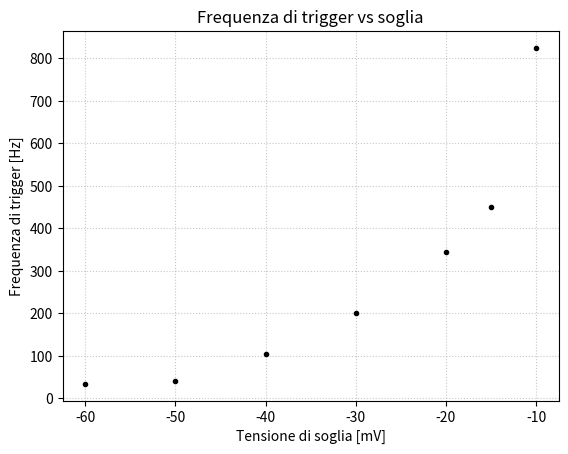

Recreate this plot in Python. (Note: this script raises an exception after producing the figure.)
import numpy as npfrom matplotlib import pyplot as pltimport pylabfrom scipy.optimize import curve_fit# =============================================================================# FREQUENZA DI TRIGGER VS SOGLIA# PM7 alimentato a 1770 V # =============================================================================soglie = np.array([-40, -30, -20, -15, -10, -50, -60])  # mVmin_freq = np.array([90, 160, 290, 370, 750, 30, 25])  # Hzmax_freq = np.array([120, 240, 400, 530, 900, 50, 44])  # Hzfreq=(max_freq+min_freq)/2  # Hzplt.figure(1)plt.title("Frequenza di trigger vs soglia")plt.xlabel("Tensione di soglia [mV]")plt.ylabel("Frequenza di trigger [Hz]")plt.errorbar(soglie, freq, marker='.', ls='', capsize=2,             zorder=2, color='k')plt.grid(linestyle=':',alpha=0.7)plt.savefig("Grafici/ftrigger_vs_soglia.png")print("Tensione di soglia [mV] & Frequenza di trigger minima [Hz]& Frequenza di trigger massima [Hz] & Frequenza di trigger media [Hz]")for i in range(len(soglie)):    print(f"{soglie[i]:.1f}& {min_freq[i]:.0f}& {max_freq[i]:.0f}& {freq[i]:.0f}")# =============================================================================# Frequenza di trigger e conteggi al variare di alimentazione# Tensione di trigger -21 mV# Tensione di soglia discriminatore -40 mV# =============================================================================alimentazione = np.array([1600, 1700, 1800, 1900, 1850, 1750 , 1975])*1e-3 #kVf_trigger = np.array([1,36, 400, 24.5e3, 1e3, 160, 320e3 ]) #Hzf_conteggi = np.array([1.8,29.2, 398.4, 42.915e3, 1.083e3, 151.8, 335.155e3 ]) #conteggi/ssigma_f = np.sqrt(f_conteggi)plt.figure(2)plt.title("Conteggi al secondo PM7 vs tensione di alimentazione")plt.xlabel("Tensione di alimentazione [kV]")plt.ylabel("Conteggi al secondo [Hz]")plt.yscale('log')plt.errorbar(alimentazione, (f_conteggi), sigma_f, marker='.', ls='', capsize=2,             zorder=2, color='k')plt.grid(linestyle=':',alpha=0.7)#plt.plot(alimentazione, f_trigger, '+')plt.savefig("Grafici/conteggi_vs_alimentazione_PM7.png")# =============================================================================# CONTEGGI IN SINGOLA, DOPPIA, TRIPLA + efficienza del secondo PM # Tengo Al1 e Al3 ferme, mentre vario Al2# =============================================================================#CONTEGGI 1&3 e 1&2&3Al1=1740 #VAl3=1670 #VAl2=np.array([1750, 1685, 1695, 1710, 1780, 1730, 1810, 1850, 1870, 1600, 1550, 1575, 1500, 1900, 1520, 1540, 1650, 1625 ])cps1=np.array([96.72, 98.52, 94.57, 97.07, 94.16, 95.76, 99.49 , 97.47, 99.45, 97.00, 94.84, 96.15, 92.03, 96.48, 96.02, 96.16,94.67, 92.38 ])cps2=np.array([244.38, 123.89, 140.37, 163.54, 368.03, 204.74, 710.80, 1311.06, 1551.69, 39.92, 16.34, 26.63, 6.98, 1858.19, 9.62, 13.67, 82.12, 58.13])cps3=np.array([99.45, 98.10, 94.57, 94.21, 93.69, 93.90, 95.81, 92.57, 91.47, 92.44, 91.39, 90.78, 89.62, 90.39, 89.76, 88.80, 89.03, 88.87])cps13=np.array([6.72, 7.37, 7.18, 7.06, 7.00, 6.94, 7.37, 7.23, 6.87, 7.07, 6.43, 6.76, 7.55, 7.21, 6.67, 6.84, 6.85, 7.08])cps123=np.array([6.65, 7.09, 6.98, 6.87, 6.88, 6.84, 7.29, 7.15, 6.79, 6.23, 3.64, 4.89, 1.71, 7.13, 2.40, 3.37, 6.59, 6.59])plt.figure(3)plt.title("Conteggi al secondo PM5 vs tensione di alimentazione")plt.xlabel("Tensione di alimentazione [kV]")plt.ylabel("Conteggi al secondo PM5 [Hz]")plt.yscale('log')plt.errorbar(Al2, cps2, np.sqrt(cps2), marker='.', ls='', capsize=2,             zorder=2, color='k')plt.grid(linestyle=':',alpha=0.7)plt.savefig("Grafici/conteggi_vs_alimentazione_PM5.png")epsilon2=cps123/cps13plt.figure(4)plt.title("Efficienza di PM5 vs tensione di alimentazione")plt.xlabel("Tensione di alimentazione [kV]")plt.ylabel("Efficienza")plt.errorbar(Al2, epsilon2, marker='.', ls='', capsize=2,             zorder=2, color='k')plt.grid(linestyle=':',alpha=0.7)plt.savefig("Grafici/epsilon_vs_alimentazione_PM5.png")print(epsilon2)# =============================================================================# CONTEGGI IN SINGOLA, DOPPIA, TRIPLA del terzo PM # Tengo Al1 e Al2 ferme, mentre vario Al3# =============================================================================#CONTEGGI 1&3 e 1&2&3Al1=1740 #VAl2=1685 #VAl3=np.array([1670, 1710, 1700, 1750, 1850, 1900,1600, 1550, 1640])cps1=np.array([100.1, 99.3, 95.10, 98.04, 94.84, 95.70, 96.51, 95.28, 94.44 ])cps2=np.array([126.3, 127.1, 125.74, 126.94, 124.86, 126.41, 125.35, 126.08, 127.11])cps3=np.array([88.1, 171.5, 166.51, 828.51, 192482.28, 244425.18, 10.71, 2.30, 37.28])cps12=np.array([11.8, 9.3, 10.61, 11.19, 10.43, 11.56, 11.70, 11.23, 11.43])cps123=np.array([7.9, 6.6, 7.43, 8.29, 8.01, 8.73, 2.92, 0.47, 5.64])plt.figure(5)plt.title("Conteggi al secondo PM5 vs tensione di alimentazione")plt.xlabel("Tensione di alimentazione [kV]")plt.ylabel("Conteggi al secondo PM4 [Hz]")plt.yscale('log')plt.errorbar(Al3, cps3, np.sqrt(cps3), marker='.', ls='', capsize=2,             zorder=2, color='k')plt.grid(linestyle=':',alpha=0.7)plt.savefig("Grafici/conteggi_vs_alimentazione_PM4.png")epsilon3=cps123/cps12plt.figure(6)plt.title("Efficienza di PM4 vs tensione di alimentazione")plt.xlabel("Tensione di alimentazione [kV]")plt.ylabel("Efficienza")plt.errorbar(Al3, epsilon3, marker='.', ls='', capsize=2,             zorder=2, color='k')plt.grid(linestyle=':',alpha=0.7)plt.savefig("Grafici/epsilon_vs_alimentazione_PM4.png")print(epsilon3)# =============================================================================# CONTEGGI IN SINGOLA, DOPPIA, TRIPLA del primo PM # Tengo Al1 e Al2 ferme, mentre vario Al3# =============================================================================#CONTEGGI 1&3 e 1&2&3Al3=1670 #VAl2=1685 #VAl1=np.array([1740, 1670, 1850, 1900, 1800])cps1=np.array([94.25, 6.73, 800.52, 27723.27, 1038.97])cps2=np.array([126.30, 125.00, 125.46, 124.18, 118.91])cps3=np.array([87.01, 88.38, 87.08, 89.37, 81.80])cps23=np.array([14.98, 14.78, 14.50, 14.93, 14.38])cps123=np.array([6.23, 1.67, 7.88, 7.71, 8.30])epsilon1=cps123/cps23plt.figure(7)plt.title("Efficienza di PM7 vs tensione di alimentazione")plt.xlabel("Tensione di alimentazione [kV]")plt.ylabel("Efficienza")plt.errorbar(Al1, epsilon1, marker='.', ls='', capsize=2,             zorder=2, color='k')plt.grid(linestyle=':',alpha=0.7)plt.savefig("Grafici/epsilon_vs_alimentazione_PM7.png")# =============================================================================# CONTEGGI IN SINGOLA, DOPPIA, TRIPLA del secondo PM # Cambio solo al1 e al3# =============================================================================#CONTEGGI 1&3 e 1&2&3Al1x=np.array([1650, 1700, 1750, 1800, 1850, 1900, 1950, 1775, 1825, 1790, 1625 ]) #=Al3Al2=1685cps1=np.array([6.63, 23.23, 117.72, 338.60, 1602.24, 56058.43, 240242.24, 280.35, 568.23, 335.56, 4.68])cps2=np.array([124.91, 123.82, 124.72, 127.66, 119.95, 117.79, 119.31, 118.28, 118.24, 117.00, 119.57])cps3=np.array([51.18, 163.17, 788.53, 64017.00, 192670.49, 242814.49, 264277.56, 10758.84, 134161.77, 35392.29, 21.07])cps13x=np.array([1.57, 4.99, 8.80, 15.78, 93.89, 3577.31, 16377.54, 10.52, 31.22, 13.19, 0.9])cps123x=np.array([1.49, 4.81, 8.36, 9.76, 10.24, 10.10, 11.15, 9.07, 9.54, 9.12, 0.88])epsilon2x=cps123x/cps13xplt.figure(8)plt.title("Efficienza di PM5 vs tensione di alimentazione di PM4 e PM7")plt.xlabel("Tensione di alimentazione [kV]")plt.ylabel("Efficienza")plt.errorbar(Al1x, epsilon2x, marker='.', ls='', capsize=2,             zorder=2, color='k')plt.grid(linestyle=':',alpha=0.7)plt.savefig("Grafici/epsilon_vs_alimentazione_PM7.png")plt.show()